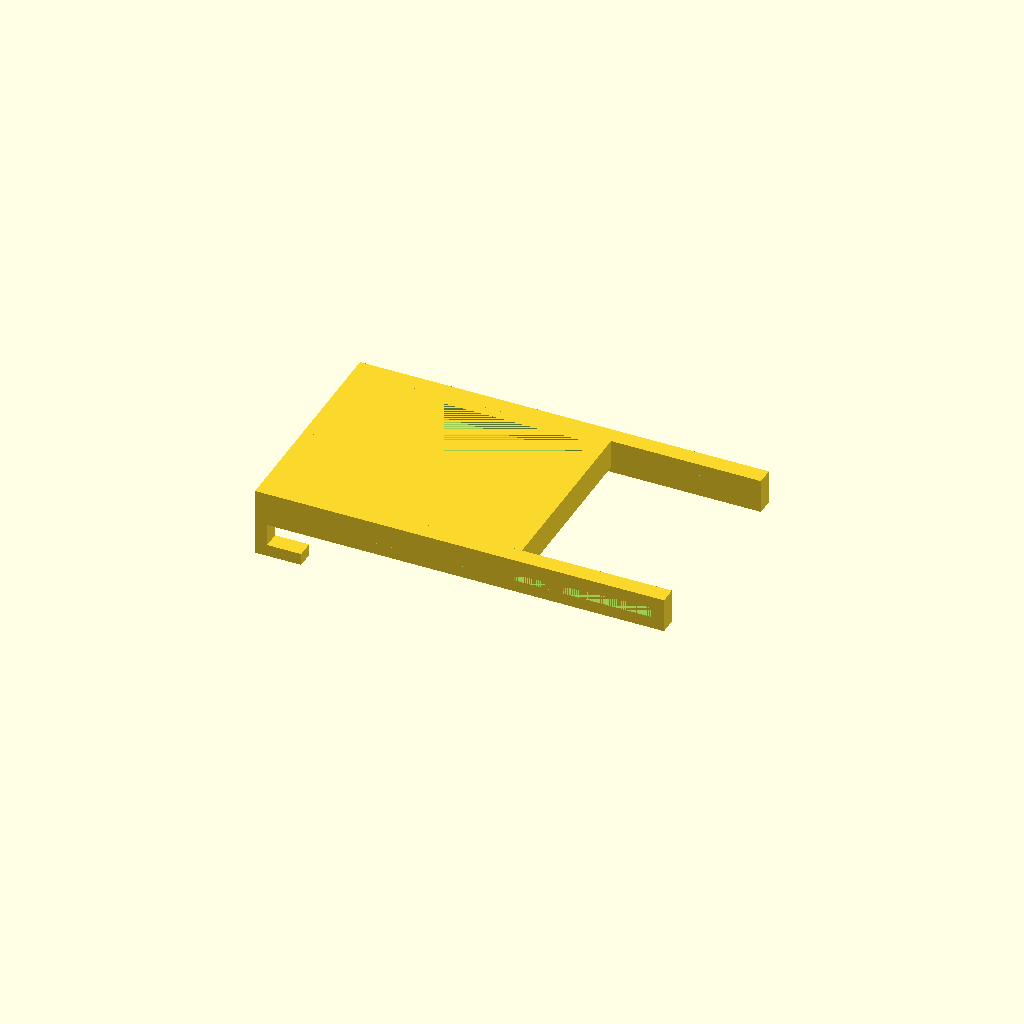
Cell 1: the model at its default parameters.
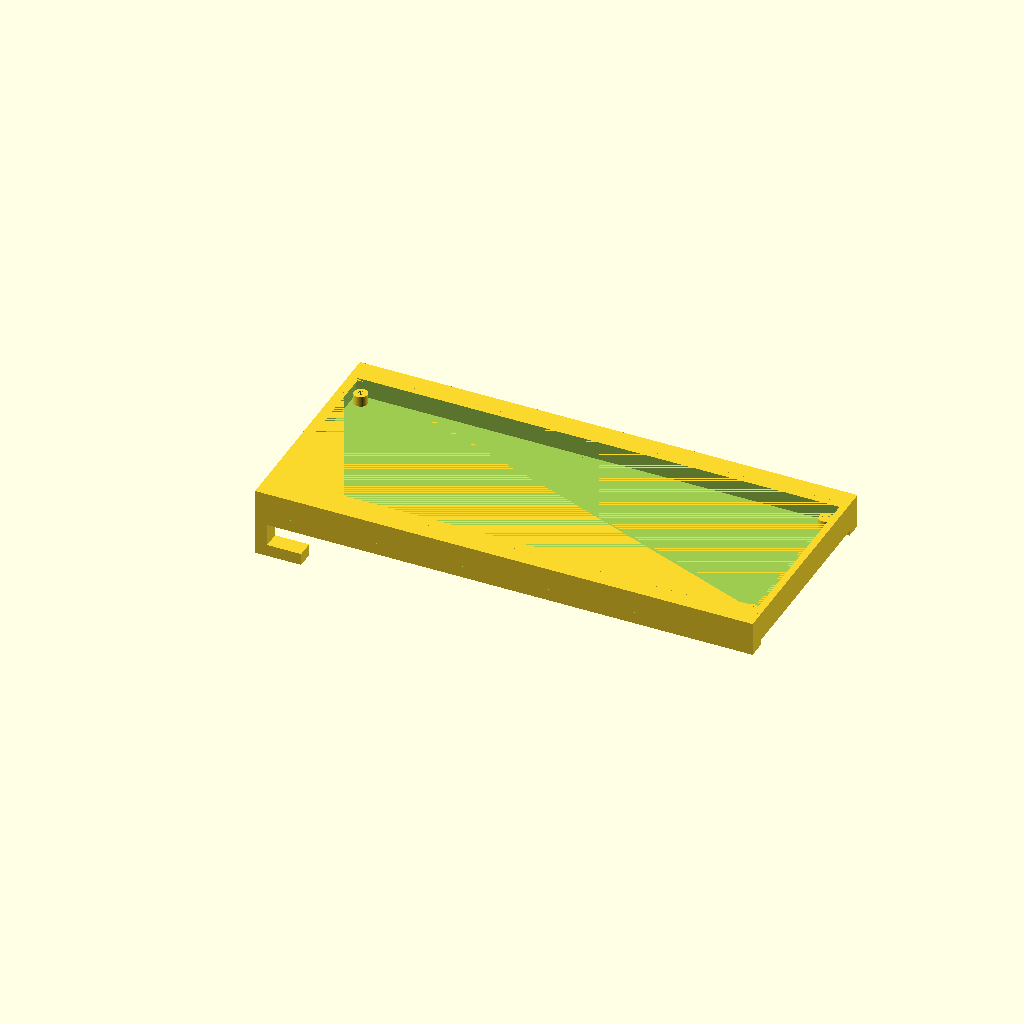
Cell 2: the same model with pcb_width = 140.
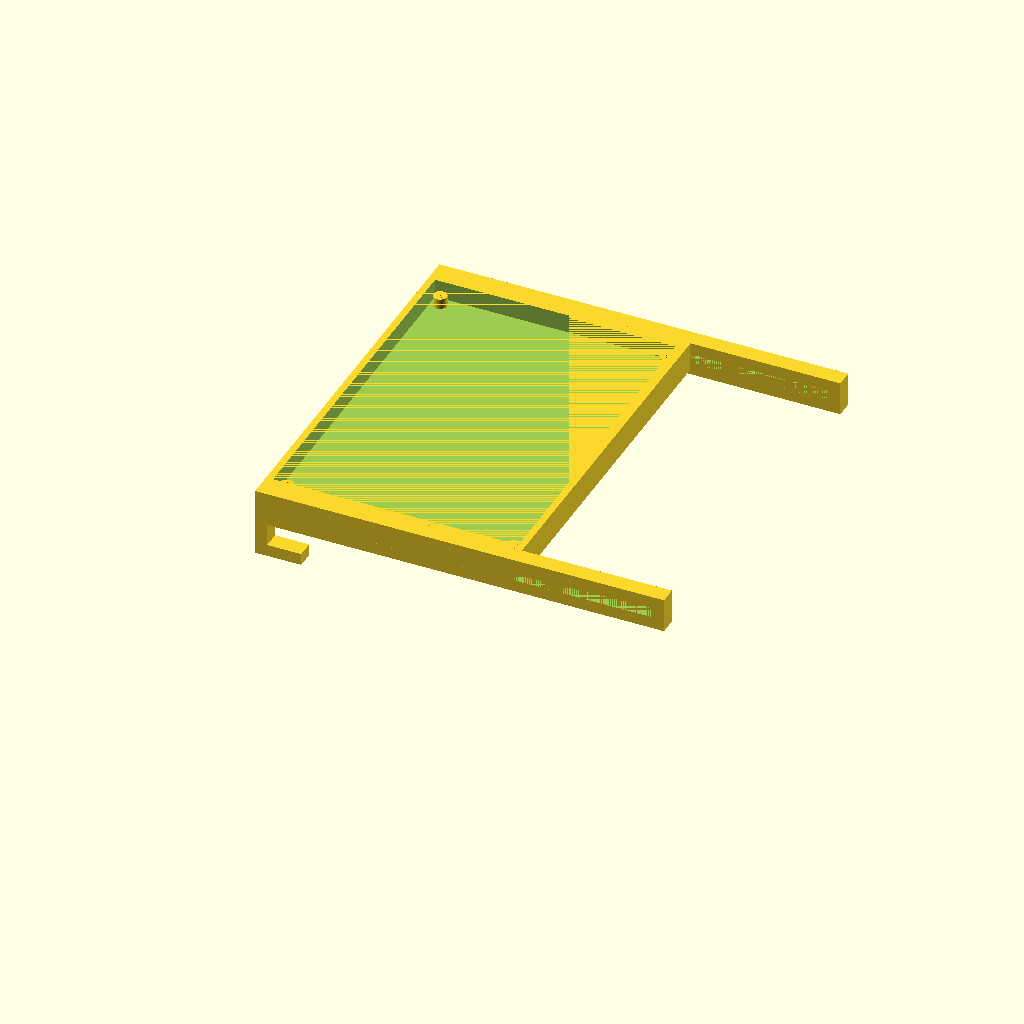
Cell 3: pcb_height = 100 (everything else at default).
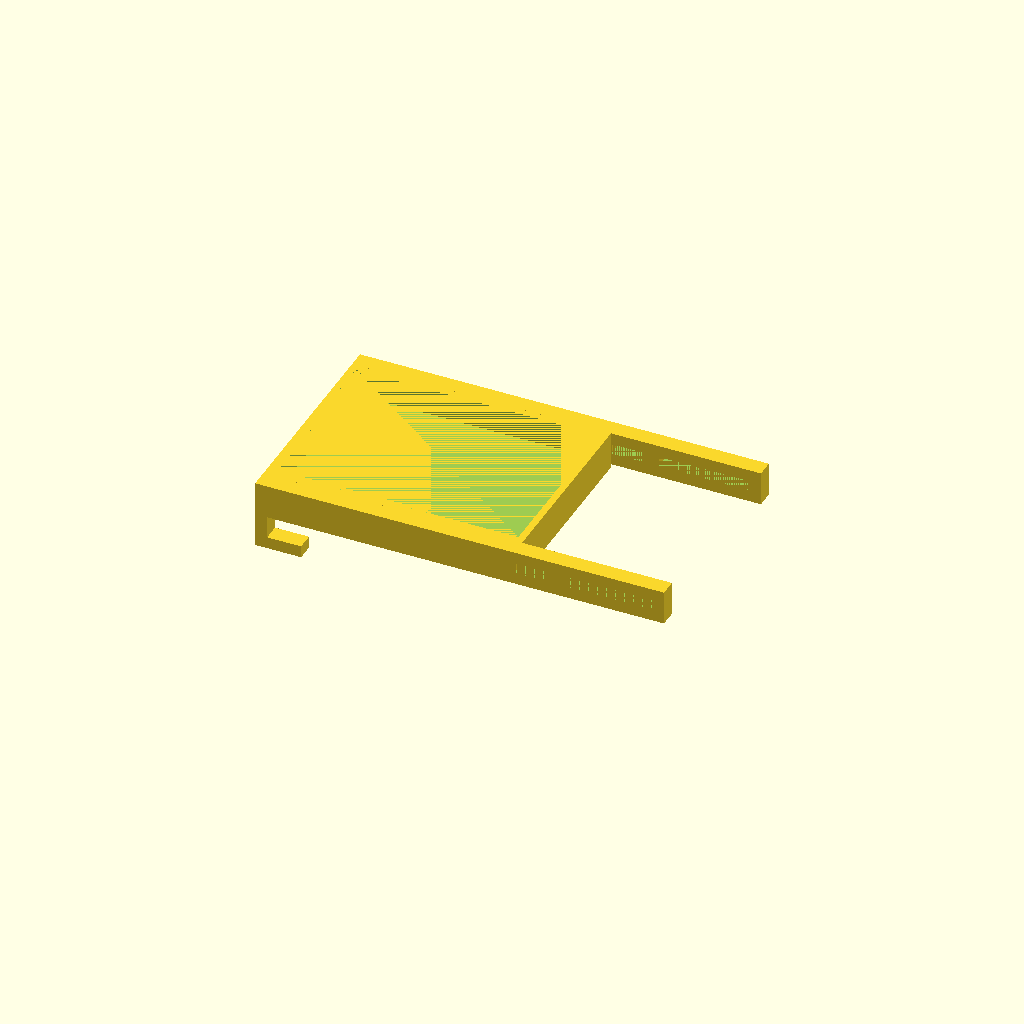
Cell 4 — edge_height set to 5, the other parameters unchanged.
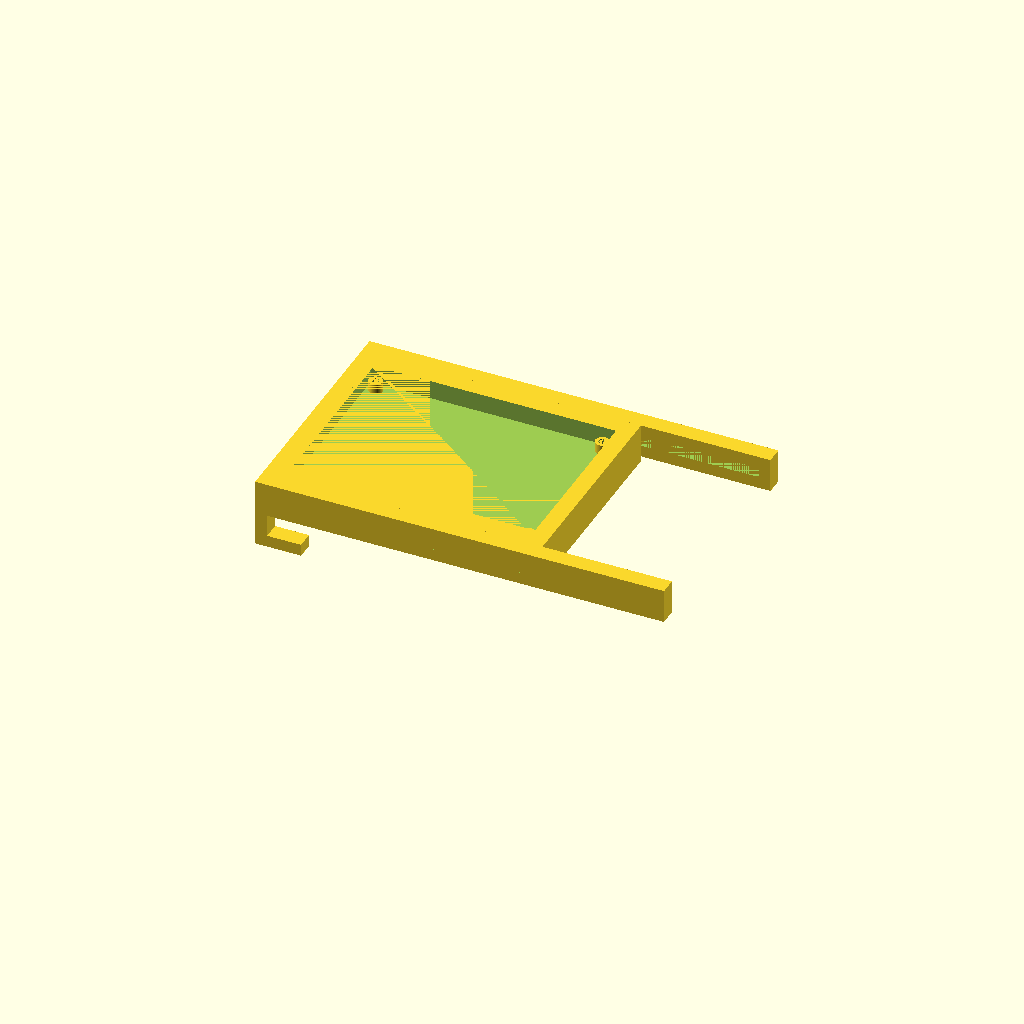
Cell 5 — case_thickness set to 6, the other parameters unchanged.
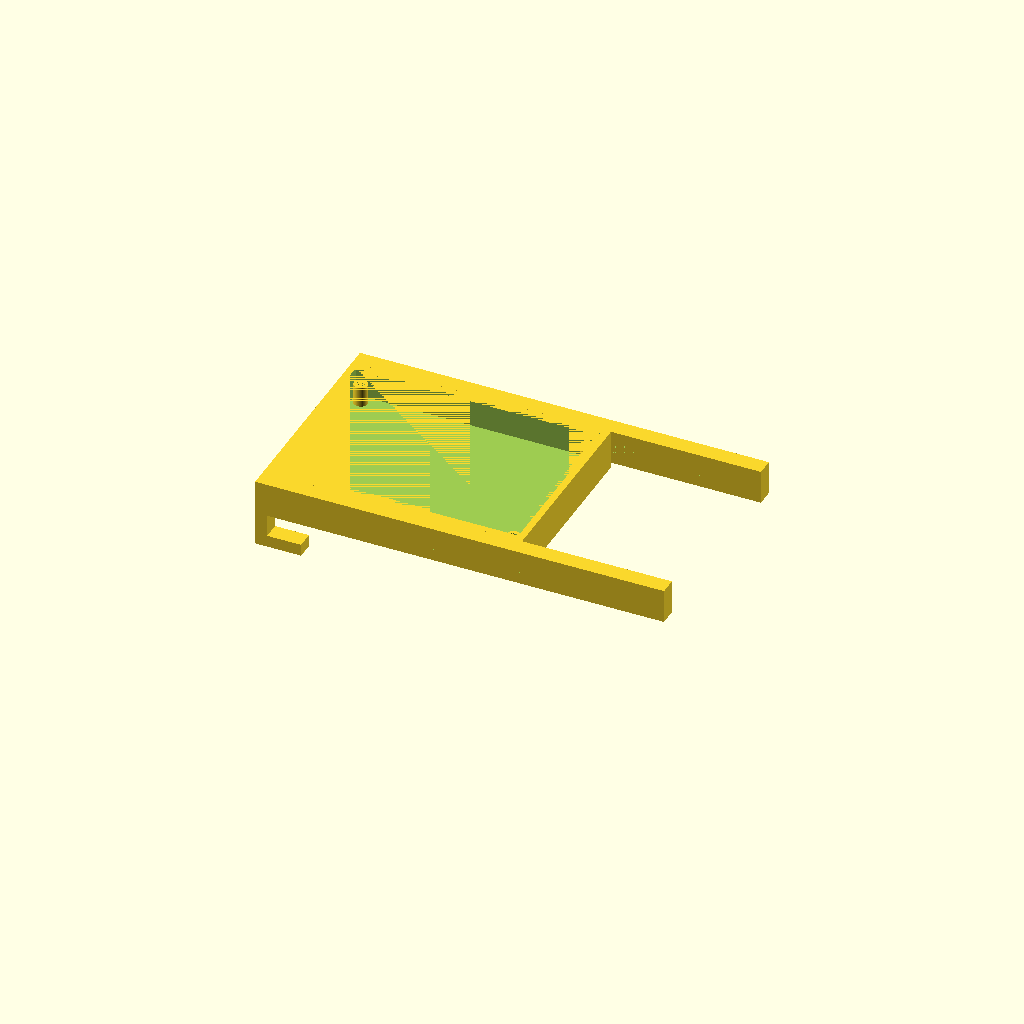
Cell 6 — standoff_height set to 6, the other parameters unchanged.
One fixed orthographic camera (rotation 55°, 0°, 25°; colour scheme Cornfield) for every cell.
The OpenSCAD source (models/home/blinds/blinds-holder.scad):
// Model purpose: Integrated blinds holder assembly that combines controller base and structural bars into one printable mount for the motorized blinds setup.
// Acts as the main support structure tying the electronic controller and blind-side mechanical interfaces together.
use <blinds-controller.scad>;
use <blinds-large-bar.scad>;
use <blinds-motor-case.scad>;

pcb_width = 70;
pcb_height = 50;
edge_height = 2.5;
case_thickness = 3;
standoff_height = 3;

screw_bar_width = 10;
screw_bar_height = 120;
screw_bar_depth = 5;

module filled_large_bar() {
  union() {
    translate([0, 0, screw_bar_height - pcb_width - case_thickness * 2])
      cube([screw_bar_depth, screw_bar_width, pcb_width + case_thickness * 2]);
    large_bar();
  }
}

union() {
  controller();

  translate([
    screw_bar_height,
    -screw_bar_depth,
    standoff_height + case_thickness + edge_height,
  ])
    rotate([0, -90, 0])
    rotate([0, 0, 90])
    filled_large_bar();

  translate([
    screw_bar_height,
    pcb_height + case_thickness * 2,
    standoff_height + case_thickness + edge_height,
  ])
    rotate([0, -90, 0])
    rotate([0, 0, 90])
    filled_large_bar();

  // uncomment this if you want to see the motor in place
  /*
  translate([screw_bar_height * 7 / 8, pcb_height / 2 + case_thickness, 0])
    rotate([0, -90, 0])
    motor_case();
  */
}
Parameter table extracted from the source (name, type, default, range or options):
pcb_width: number, default 70
pcb_height: number, default 50
edge_height: number, default 2.5
case_thickness: number, default 3
standoff_height: number, default 3
screw_bar_width: number, default 10
screw_bar_height: number, default 120
screw_bar_depth: number, default 5
